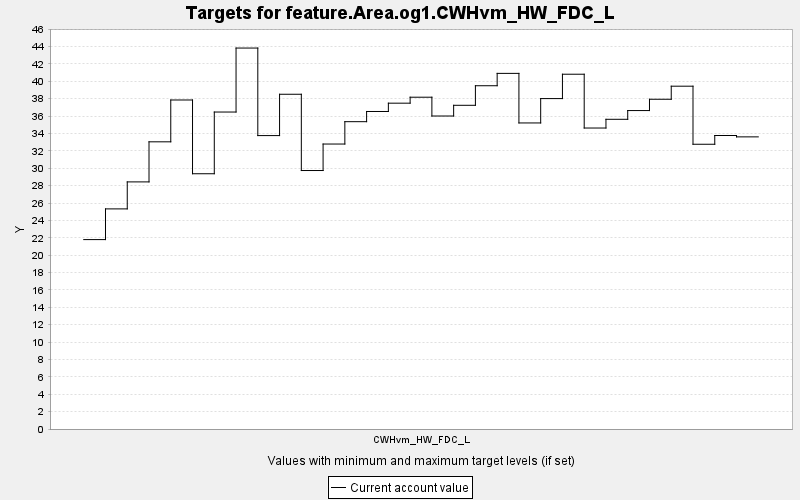

Data behind this chart, as committed beside it:
TARGET, PERIOD, YEAR, PERIODWIDTH, MINIMUM, MAXIMUM, MINWEIGHT, MAXWEIGHT, CURRENT, SUMMARY
feature.Area.og1.CWHvm_HW_FDC_L, 0, 0, 10.0, 0.0, 10000, 1.0, 1.0, 21.79, 0.0
feature.Area.og1.CWHvm_HW_FDC_L, 1, 10, 10.0, 0.0, 10000, 1.0, 1.0, 25.32, 0.0
feature.Area.og1.CWHvm_HW_FDC_L, 2, 20, 10.0, 0.0, 10000, 1.0, 1.0, 28.43, 0.0
feature.Area.og1.CWHvm_HW_FDC_L, 3, 30, 10.0, 0.0, 10000, 1.0, 1.0, 33.04, 0.0
feature.Area.og1.CWHvm_HW_FDC_L, 4, 40, 10.0, 0.0, 10000, 1.0, 1.0, 37.85, 0.0
feature.Area.og1.CWHvm_HW_FDC_L, 5, 50, 10.0, 0.0, 10000, 1.0, 1.0, 29.37, 0.0
feature.Area.og1.CWHvm_HW_FDC_L, 6, 60, 10.0, 0.0, 10000, 1.0, 1.0, 36.47, 0.0
feature.Area.og1.CWHvm_HW_FDC_L, 7, 70, 10.0, 0.0, 10000, 1.0, 1.0, 43.83, 0.0
feature.Area.og1.CWHvm_HW_FDC_L, 8, 80, 10.0, 0.0, 10000, 1.0, 1.0, 33.76, 0.0
feature.Area.og1.CWHvm_HW_FDC_L, 9, 90, 10.0, 0.0, 10000, 1.0, 1.0, 38.51, 0.0
feature.Area.og1.CWHvm_HW_FDC_L, 10, 100, 10.0, 0.0, 10000, 1.0, 1.0, 29.74, 0.0
feature.Area.og1.CWHvm_HW_FDC_L, 11, 110, 10.0, 0.0, 10000, 1.0, 1.0, 32.78, 0.0
feature.Area.og1.CWHvm_HW_FDC_L, 12, 120, 10.0, 0.0, 10000, 1.0, 1.0, 35.36, 0.0
feature.Area.og1.CWHvm_HW_FDC_L, 13, 130, 10.0, 0.0, 10000, 1.0, 1.0, 36.53, 0.0
feature.Area.og1.CWHvm_HW_FDC_L, 14, 140, 10.0, 0.0, 10000, 1.0, 1.0, 37.49, 0.0
feature.Area.og1.CWHvm_HW_FDC_L, 15, 150, 10.0, 0.0, 10000, 1.0, 1.0, 38.17, 0.0
feature.Area.og1.CWHvm_HW_FDC_L, 16, 160, 10.0, 0.0, 10000, 1.0, 1.0, 36.01, 0.0
feature.Area.og1.CWHvm_HW_FDC_L, 17, 170, 10.0, 0.0, 10000, 1.0, 1.0, 37.24, 0.0
feature.Area.og1.CWHvm_HW_FDC_L, 18, 180, 10.0, 0.0, 10000, 1.0, 1.0, 39.49, 0.0
feature.Area.og1.CWHvm_HW_FDC_L, 19, 190, 10.0, 0.0, 10000, 1.0, 1.0, 40.91, 0.0
feature.Area.og1.CWHvm_HW_FDC_L, 20, 200, 10.0, 0.0, 10000, 1.0, 1.0, 35.21, 0.0
feature.Area.og1.CWHvm_HW_FDC_L, 21, 210, 10.0, 0.0, 10000, 1.0, 1.0, 38.01, 0.0
feature.Area.og1.CWHvm_HW_FDC_L, 22, 220, 10.0, 0.0, 10000, 1.0, 1.0, 40.82, 0.0
feature.Area.og1.CWHvm_HW_FDC_L, 23, 230, 10.0, 0.0, 10000, 1.0, 1.0, 34.63, 0.0
feature.Area.og1.CWHvm_HW_FDC_L, 24, 240, 10.0, 0.0, 10000, 1.0, 1.0, 35.63, 0.0
feature.Area.og1.CWHvm_HW_FDC_L, 25, 250, 10.0, 0.0, 10000, 1.0, 1.0, 36.64, 0.0
feature.Area.og1.CWHvm_HW_FDC_L, 26, 260, 10.0, 0.0, 10000, 1.0, 1.0, 37.94, 0.0
feature.Area.og1.CWHvm_HW_FDC_L, 27, 270, 10.0, 0.0, 10000, 1.0, 1.0, 39.44, 0.0
feature.Area.og1.CWHvm_HW_FDC_L, 28, 280, 10.0, 0.0, 10000, 1.0, 1.0, 32.76, 0.0
feature.Area.og1.CWHvm_HW_FDC_L, 29, 290, 10.0, 0.0, 10000, 1.0, 1.0, 33.77, 0.0
feature.Area.og1.CWHvm_HW_FDC_L, 30, 300, 10.0, 0.0, 10000, 1.0, 1.0, 33.61, 0.0
